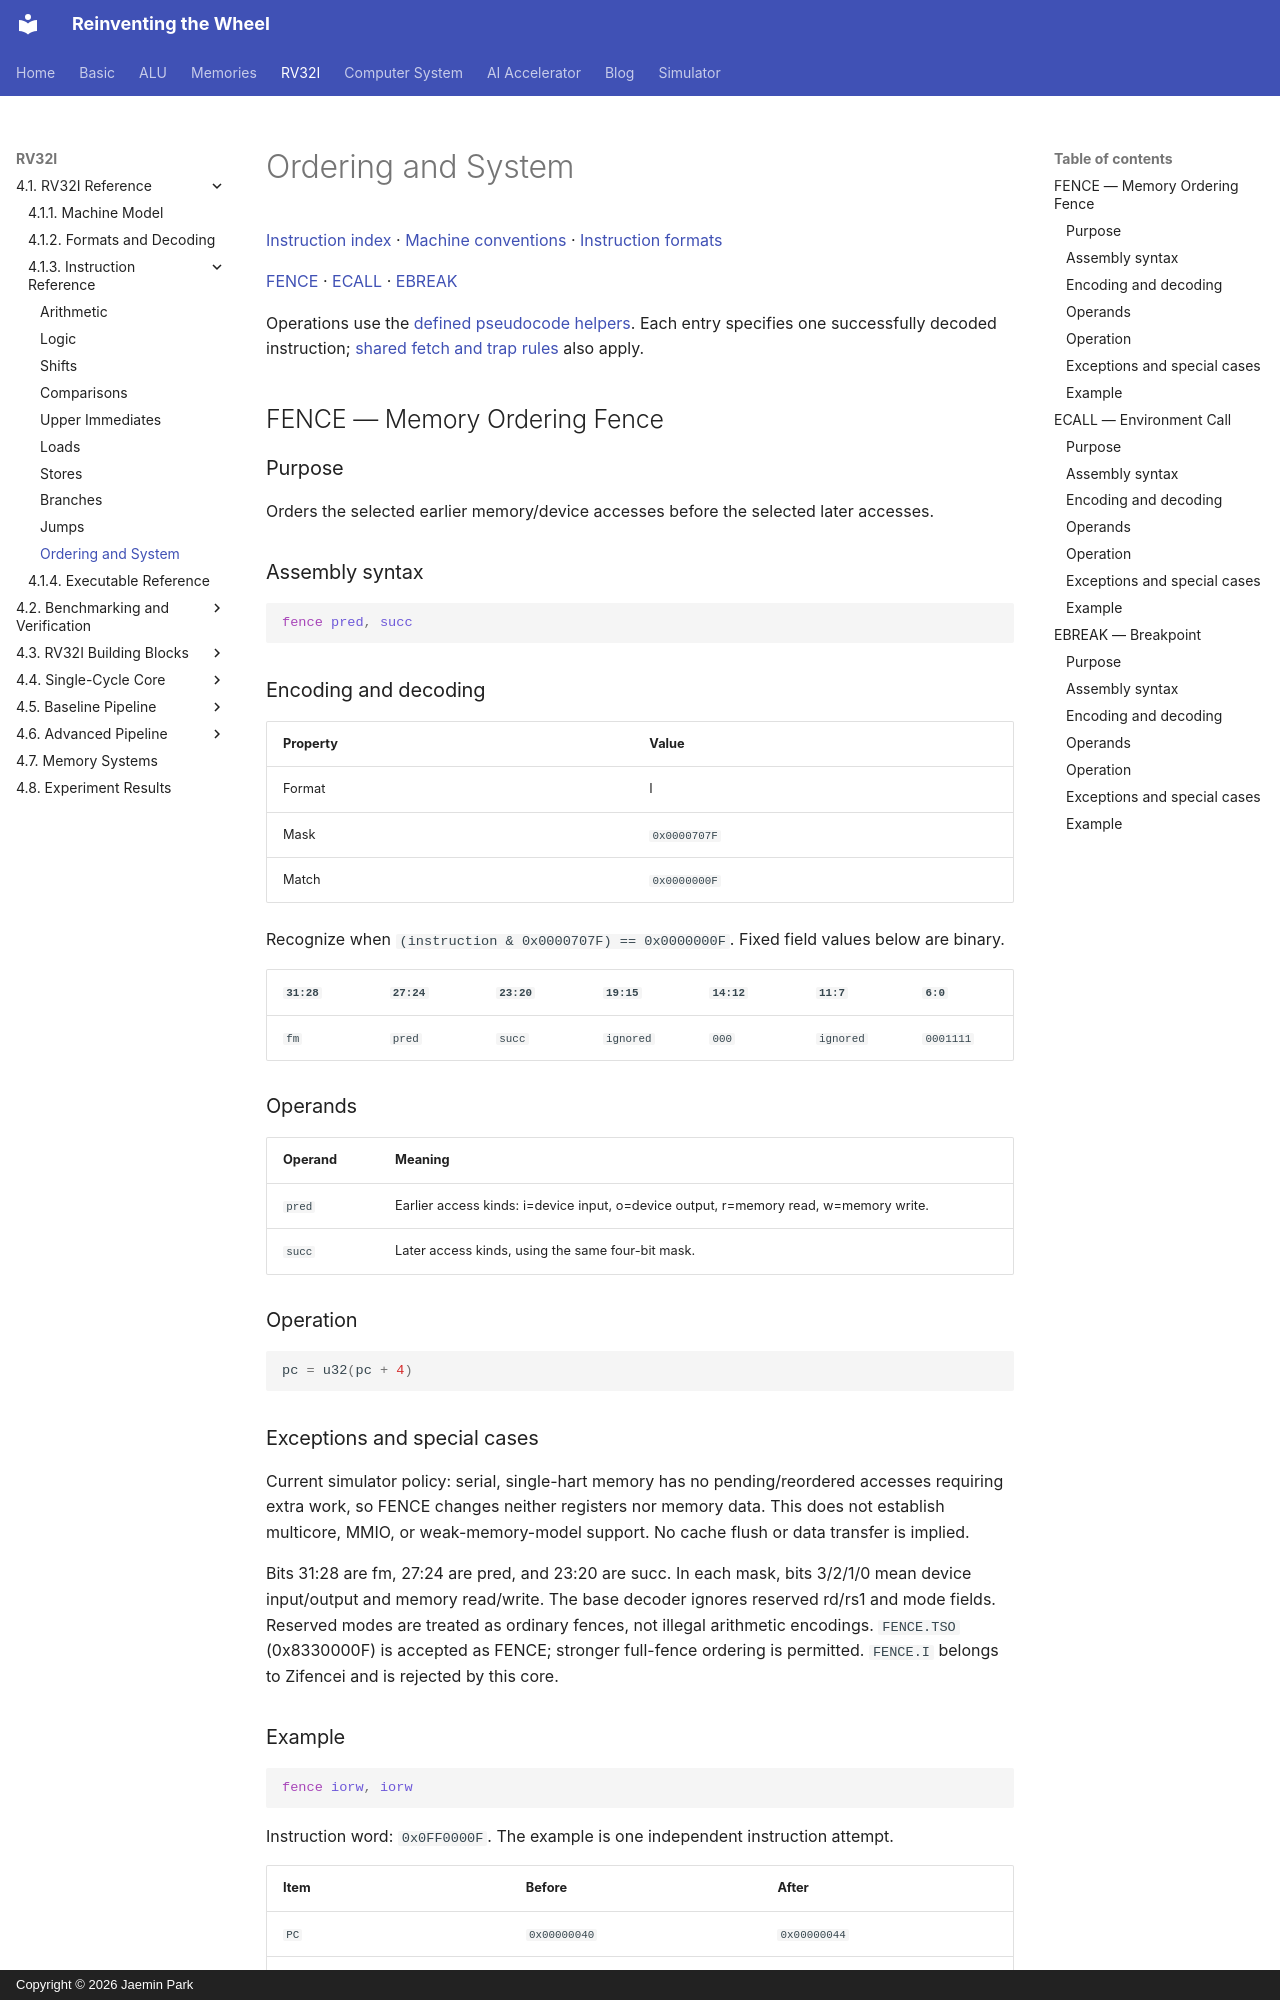

repository: arnold518/reinventing-the-wheel · page: rv32i/4.1/instructions/system/index.html · generator: mkdocs · copyright: Copyright © 2026 Jaemin Park

# Ordering and System

[Instruction index](index.md) · [Machine conventions](../machine.md) · [Instruction formats](../formats.md)

[FENCE](#fence) · [ECALL](#ecall) · [EBREAK](#ebreak)

Operations use the [defined pseudocode helpers](../machine.md#notation-and-operation-helpers). Each entry specifies one successfully decoded instruction; [shared fetch and trap rules](../machine.md#common-exceptions) also apply.

## FENCE — Memory Ordering Fence {#fence}

### Purpose

Orders the selected earlier memory/device accesses before the selected later accesses.

### Assembly syntax

```asm
fence pred, succ
```

### Encoding and decoding

| Property | Value |
| --- | --- |
| Format | I |
| Mask | `0x0000707F` |
| Match | `0x0000000F` |

Recognize when `(instruction & 0x0000707F) == 0x0000000F`. Fixed field values below are binary.

| `31:28` | `27:24` | `23:20` | `19:15` | `14:12` | `11:7` | `6:0` |
| --- | --- | --- | --- | --- | --- | --- |
| `fm` | `pred` | `succ` | `ignored` | `000` | `ignored` | `0001111` |

### Operands

| Operand | Meaning |
| --- | --- |
| `pred` | Earlier access kinds: i=device input, o=device output, r=memory read, w=memory write. |
| `succ` | Later access kinds, using the same four-bit mask. |

### Operation

<!-- rv32i-operation FENCE -->
```python
pc = u32(pc + 4)
```

### Exceptions and special cases

Current simulator policy: serial, single-hart memory has no pending/reordered accesses requiring extra work, so FENCE changes neither registers nor memory data. This does not establish multicore, MMIO, or weak-memory-model support. No cache flush or data transfer is implied.

Bits 31:28 are fm, 27:24 are pred, and 23:20 are succ. In each mask, bits 3/2/1/0 mean device input/output and memory read/write. The base decoder ignores reserved rd/rs1 and mode fields. Reserved modes are treated as ordinary fences, not illegal arithmetic encodings. `FENCE.TSO` (0x8330000F) is accepted as FENCE; stronger full-fence ordering is permitted. `FENCE.I` belongs to Zifencei and is rejected by this core.
